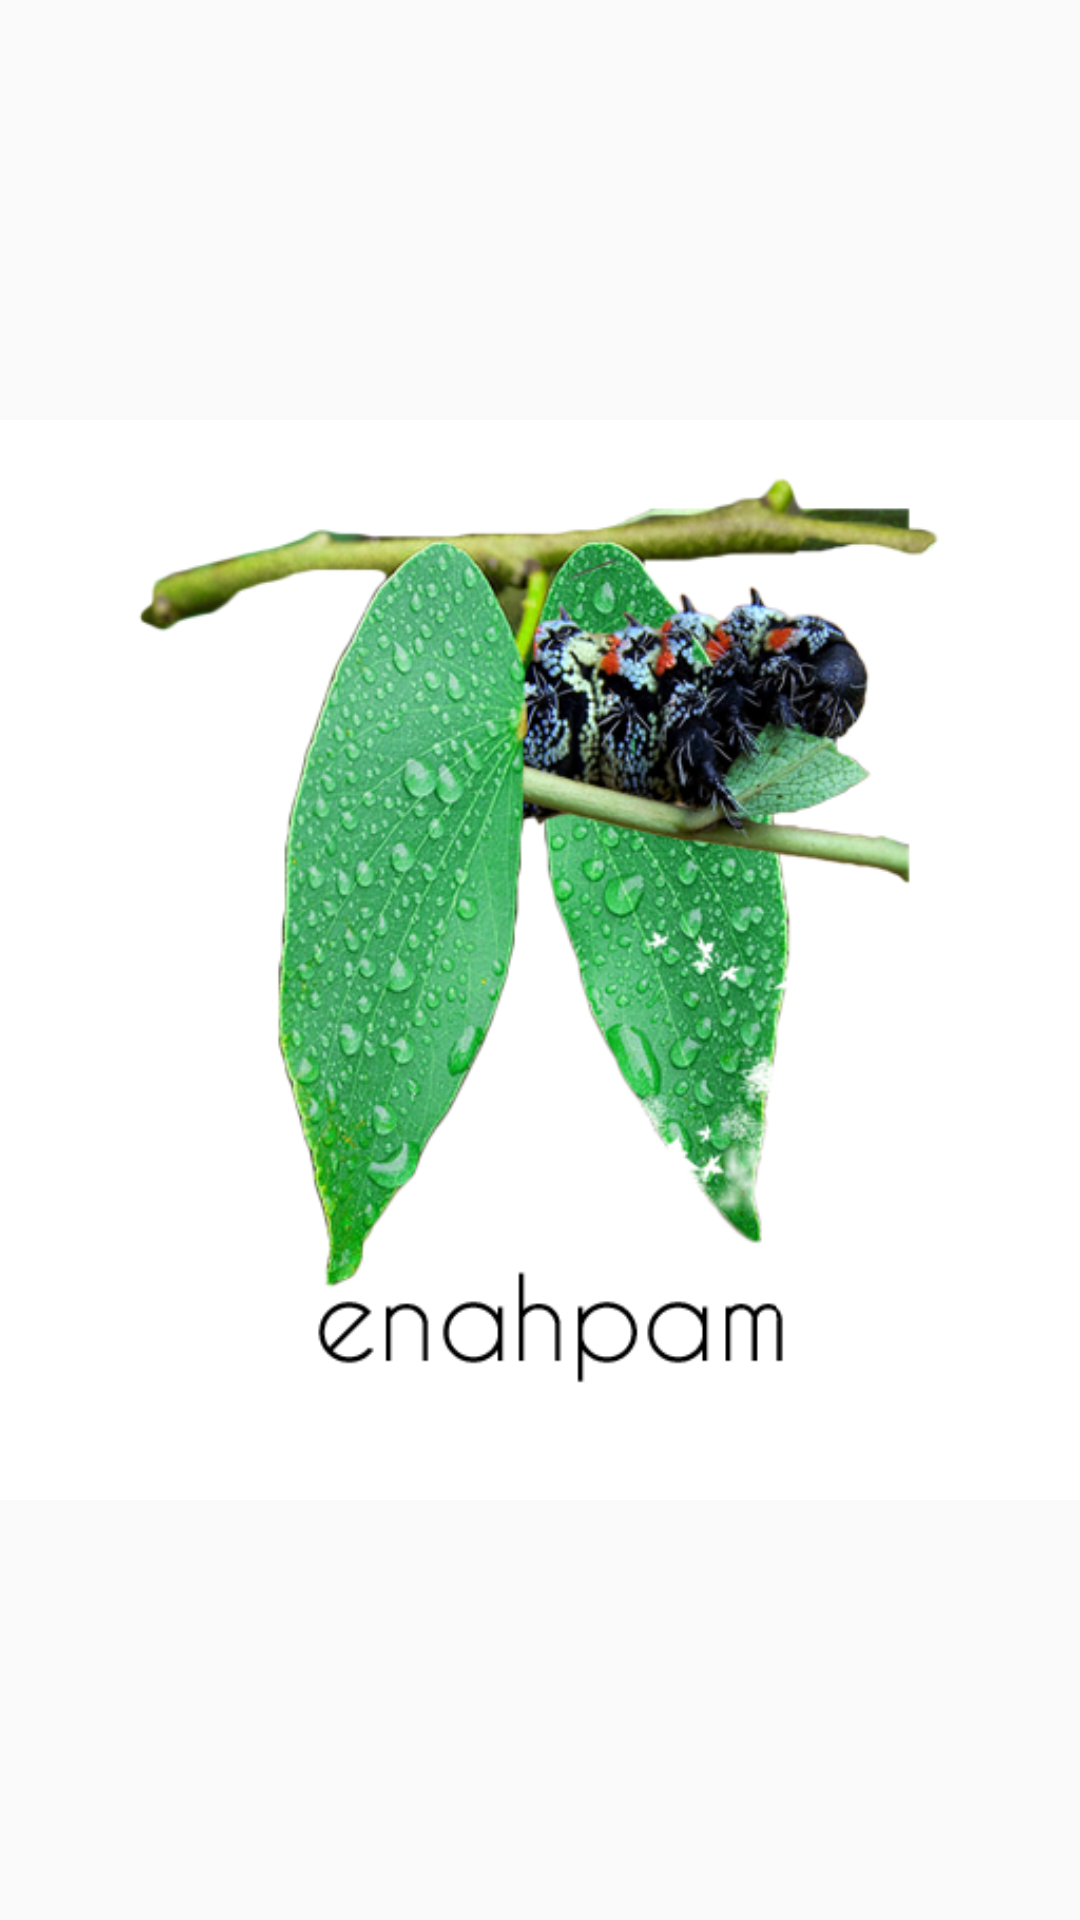

This screen was rendered from an Android layout file. Write that file and the resources it references.
<!-- AndroidManifest.xml: application theme AppTheme -->
<!-- res/layout/splash.xml -->
<?xml version="1.0" encoding="utf-8"?>
<LinearLayout xmlns:android="http://schemas.android.com/apk/res/android"
    android:orientation="vertical"
    android:layout_width="match_parent"
    android:layout_height="match_parent"
    android:background="@color/colorWhite">

    <ImageView
        android:id="@+id/logo"
        android:background="@color/colorWhite"
        android:layout_width="fill_parent"
        android:layout_height="wrap_content"
        android:src="@drawable/logo_1x"
        android:layout_gravity="center"
        android:layout_weight="1"
        />

</LinearLayout>
<!-- resources referenced by this layout -->
<resources>
  <!-- drawable logo_1x: png bitmap (drawable, 211978 bytes) -->
  <style name="AppTheme" parent="Theme.AppCompat.Light.DarkActionBar">
          
          <item name="colorPrimary">@color/colorPrimary</item>
          <item name="colorPrimaryDark">@color/colorPrimaryDark</item>
          <item name="colorAccent">@color/colorAccent</item>
      </style>
  <!-- not gathered from this repository: default colours our renderer supplied (Android Studio template values) -->
  <color name="colorPrimary">#FF6200EE</color>
  <color name="colorPrimaryDark">#FF3700B3</color>
  <color name="colorAccent">#FF03DAC5</color>
</resources>
